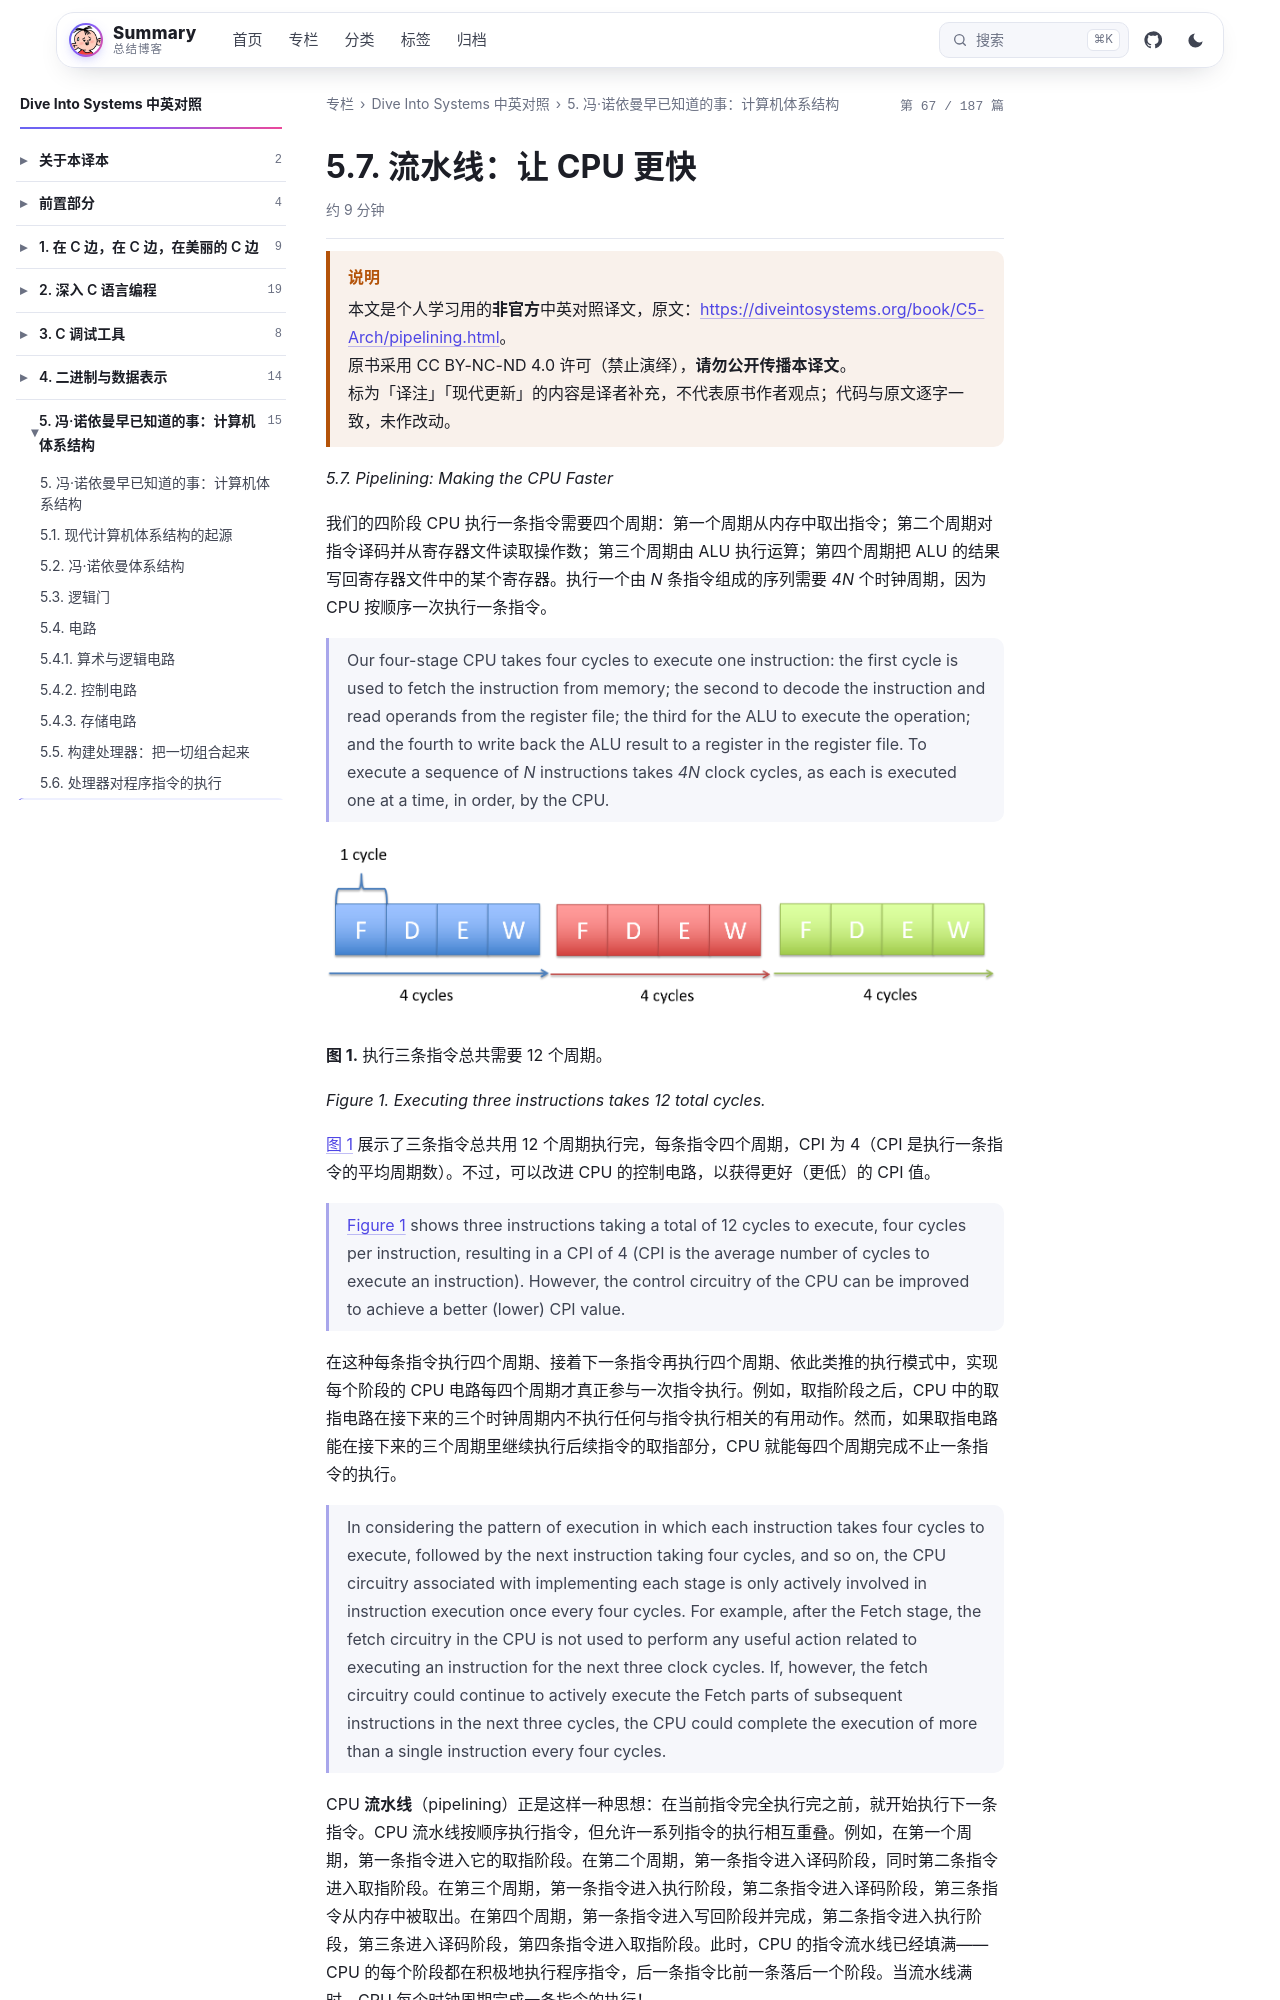

repository: wenPKtalk/wenpktalk.github.io · page: dive-into-systems/C5-Arch/5.7-pipelining.html · generator: jekyll

---
title: "5.7. 流水线：让 CPU 更快"
original: https://diveintosystems.org/book/C5-Arch/pipelining.html
credit: "Dive Into Systems (Suzanne J. Matthews, Tia Newhall, Kevin C. Webb)"
license: "CC BY-NC-ND 4.0 — 原书版权归作者所有"
book: dive-into-systems
chapter: C5-Arch
order: 11
disableNunjucks: true
---

> [!WARNING] 说明
> 本文是个人学习用的**非官方**中英对照译文，原文：<https://diveintosystems.org/book/C5-Arch/pipelining.html>。
> 原书采用 CC BY-NC-ND 4.0 许可（禁止演绎），**请勿公开传播本译文**。
> 标为「译注」「现代更新」的内容是译者补充，不代表原书作者观点；代码与原文逐字一致，未作改动。


*5.7. Pipelining: Making the CPU Faster*

我们的四阶段 CPU 执行一条指令需要四个周期：第一个周期从内存中取出指令；第二个周期对指令译码并从寄存器文件读取操作数；第三个周期由 ALU 执行运算；第四个周期把 ALU 的结果写回寄存器文件中的某个寄存器。执行一个由 *N* 条指令组成的序列需要 *4N* 个时钟周期，因为 CPU 按顺序一次执行一条指令。

> Our four-stage CPU takes four cycles to execute one instruction: the first cycle is used to fetch the instruction from memory; the second to decode the instruction and read operands from the register file; the third for the ALU to execute the operation; and the fourth to write back the ALU result to a register in the register file. To execute a sequence of *N* instructions takes *4N* clock cycles, as each is executed one at a time, in order, by the CPU.

![12 cycles to complete 3 instruction](/dive-into-systems/C5-Arch/images/4instrcycles.png)

**图 1.** 执行三条指令总共需要 12 个周期。

*Figure 1. Executing three instructions takes 12 total cycles.*

[图 1](5.7-pipelining.html) 展示了三条指令总共用 12 个周期执行完，每条指令四个周期，CPI 为 4（CPI 是执行一条指令的平均周期数）。不过，可以改进 CPU 的控制电路，以获得更好（更低）的 CPI 值。

> [Figure 1](5.7-pipelining.html) shows three instructions taking a total of 12 cycles to execute, four cycles per instruction, resulting in a CPI of 4 (CPI is the average number of cycles to execute an instruction). However, the control circuitry of the CPU can be improved to achieve a better (lower) CPI value.

在这种每条指令执行四个周期、接着下一条指令再执行四个周期、依此类推的执行模式中，实现每个阶段的 CPU 电路每四个周期才真正参与一次指令执行。例如，取指阶段之后，CPU 中的取指电路在接下来的三个时钟周期内不执行任何与指令执行相关的有用动作。然而，如果取指电路能在接下来的三个周期里继续执行后续指令的取指部分，CPU 就能每四个周期完成不止一条指令的执行。

> In considering the pattern of execution in which each instruction takes four cycles to execute, followed by the next instruction taking four cycles, and so on, the CPU circuitry associated with implementing each stage is only actively involved in instruction execution once every four cycles. For example, after the Fetch stage, the fetch circuitry in the CPU is not used to perform any useful action related to executing an instruction for the next three clock cycles. If, however, the fetch circuitry could continue to actively execute the Fetch parts of subsequent instructions in the next three cycles, the CPU could complete the execution of more than a single instruction every four cycles.

CPU **流水线**（pipelining）正是这样一种思想：在当前指令完全执行完之前，就开始执行下一条指令。CPU 流水线按顺序执行指令，但允许一系列指令的执行相互重叠。例如，在第一个周期，第一条指令进入它的取指阶段。在第二个周期，第一条指令进入译码阶段，同时第二条指令进入取指阶段。在第三个周期，第一条指令进入执行阶段，第二条指令进入译码阶段，第三条指令从内存中被取出。在第四个周期，第一条指令进入写回阶段并完成，第二条指令进入执行阶段，第三条进入译码阶段，第四条指令进入取指阶段。此时，CPU 的指令流水线已经填满——CPU 的每个阶段都在积极地执行程序指令，后一条指令比前一条落后一个阶段。当流水线满时，CPU 每个时钟周期完成一条指令的执行！
